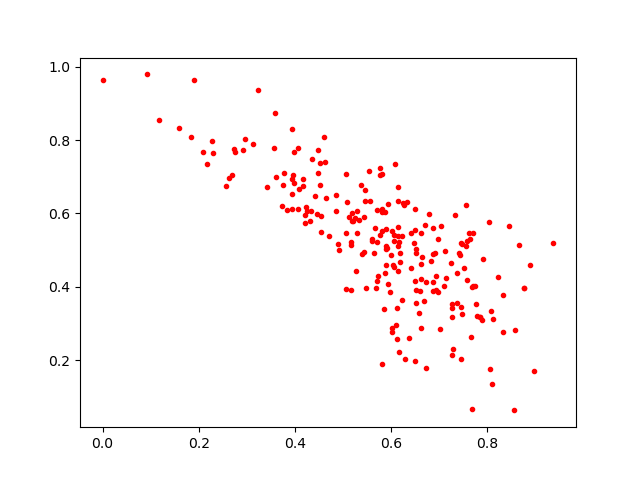

The data file committed next to this chart (first rows):
0.7760069, 0.3520943
0.7255, 0.4643
0.8588, 0.2811
0.6276, 0.6224
0.5975, 0.3862
0.5299, 0.6053
0.8897, 0.4596
0.7643, 0.5291
0.5674, 0.5599
0.669, 0.3611
0.8563, 0.06276
0.662, 0.4207
0.8101, 0.1349
0.6139, 0.5617
0.4865, 0.6065
0.5279, 0.4417
0.6127, 0.2573
0.6525, 0.3568
0.5713, 0.5224
0.7916, 0.4749
0.6045, 0.459
0.3139, 0.7891
0.747, 0.5179
0.3948, 0.6942
0.6139, 0.4426
0.3777, 0.7116
0.5808, 0.6126
0.4551, 0.5495
0.59, 0.5583
0.7688, 0.06615
0.4062, 0.6114
0.342, 0.6709
0.5211, 0.5784
0.6084, 0.734
0.6417, 0.4498
0.524, 0.5877
0.742, 0.4923
0.6974, 0.5301
0.5707, 0.4144
0.6029, 0.2879
0.4475, 0.7099
0.4342, 0.6053
0.5552, 0.6325
0.4708, 0.5389
0.9377, 0.5203
0.2699, 0.7046
0.2955, 0.8033
0.7462, 0.3437
0.5462, 0.6334
0.8978, 0.1713
0.5479, 0.3978
0.6871, 0.5601
0.6292, 0.2026
0.5804, 0.7063
0.4529, 0.7381
0.4216, 0.5951
0.8118, 0.3124
0.6942, 0.428
0.713, 0.4969
0.7469, 0.3265
0.6146, 0.5387
... 173 more rows
